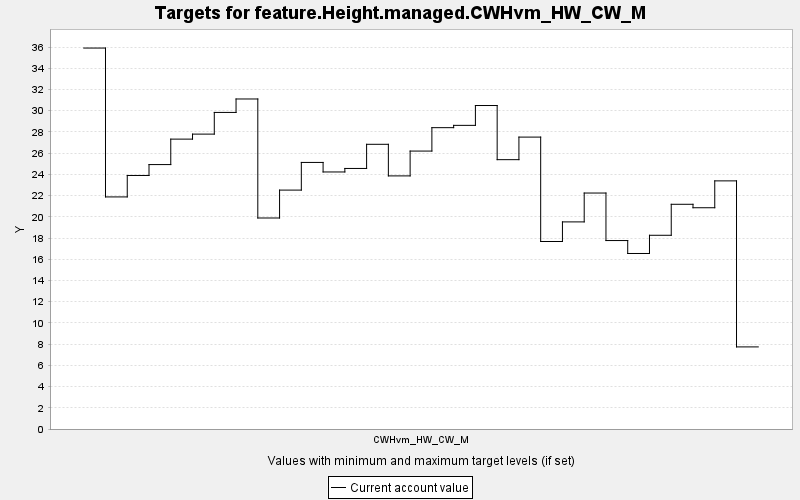

Source data for this figure (header and first rows):
TARGET, PERIOD, YEAR, PERIODWIDTH, MINIMUM, MAXIMUM, MINWEIGHT, MAXWEIGHT, CURRENT, SUMMARY
feature.Height.managed.CWHvm_HW_CW_M, 0, 0, 10.0, 0.0, 10000, 1.0, 1.0, 35.9, 0.0
feature.Height.managed.CWHvm_HW_CW_M, 1, 10, 10.0, 0.0, 10000, 1.0, 1.0, 21.87, 0.0
feature.Height.managed.CWHvm_HW_CW_M, 2, 20, 10.0, 0.0, 10000, 1.0, 1.0, 23.89, 0.0
feature.Height.managed.CWHvm_HW_CW_M, 3, 30, 10.0, 0.0, 10000, 1.0, 1.0, 24.92, 0.0
feature.Height.managed.CWHvm_HW_CW_M, 4, 40, 10.0, 0.0, 10000, 1.0, 1.0, 27.32, 0.0
feature.Height.managed.CWHvm_HW_CW_M, 5, 50, 10.0, 0.0, 10000, 1.0, 1.0, 27.79, 0.0
feature.Height.managed.CWHvm_HW_CW_M, 6, 60, 10.0, 0.0, 10000, 1.0, 1.0, 29.83, 0.0
feature.Height.managed.CWHvm_HW_CW_M, 7, 70, 10.0, 0.0, 10000, 1.0, 1.0, 31.1, 0.0
feature.Height.managed.CWHvm_HW_CW_M, 8, 80, 10.0, 0.0, 10000, 1.0, 1.0, 19.89, 0.0
feature.Height.managed.CWHvm_HW_CW_M, 9, 90, 10.0, 0.0, 10000, 1.0, 1.0, 22.51, 0.0
feature.Height.managed.CWHvm_HW_CW_M, 10, 100, 10.0, 0.0, 10000, 1.0, 1.0, 25.12, 0.0
feature.Height.managed.CWHvm_HW_CW_M, 11, 110, 10.0, 0.0, 10000, 1.0, 1.0, 24.22, 0.0
feature.Height.managed.CWHvm_HW_CW_M, 12, 120, 10.0, 0.0, 10000, 1.0, 1.0, 24.56, 0.0
feature.Height.managed.CWHvm_HW_CW_M, 13, 130, 10.0, 0.0, 10000, 1.0, 1.0, 26.83, 0.0
feature.Height.managed.CWHvm_HW_CW_M, 14, 140, 10.0, 0.0, 10000, 1.0, 1.0, 23.85, 0.0
feature.Height.managed.CWHvm_HW_CW_M, 15, 150, 10.0, 0.0, 10000, 1.0, 1.0, 26.19, 0.0
feature.Height.managed.CWHvm_HW_CW_M, 16, 160, 10.0, 0.0, 10000, 1.0, 1.0, 28.4, 0.0
feature.Height.managed.CWHvm_HW_CW_M, 17, 170, 10.0, 0.0, 10000, 1.0, 1.0, 28.62, 0.0
feature.Height.managed.CWHvm_HW_CW_M, 18, 180, 10.0, 0.0, 10000, 1.0, 1.0, 30.49, 0.0
feature.Height.managed.CWHvm_HW_CW_M, 19, 190, 10.0, 0.0, 10000, 1.0, 1.0, 25.38, 0.0
feature.Height.managed.CWHvm_HW_CW_M, 20, 200, 10.0, 0.0, 10000, 1.0, 1.0, 27.51, 0.0
feature.Height.managed.CWHvm_HW_CW_M, 21, 210, 10.0, 0.0, 10000, 1.0, 1.0, 17.67, 0.0
feature.Height.managed.CWHvm_HW_CW_M, 22, 220, 10.0, 0.0, 10000, 1.0, 1.0, 19.52, 0.0
feature.Height.managed.CWHvm_HW_CW_M, 23, 230, 10.0, 0.0, 10000, 1.0, 1.0, 22.24, 0.0
feature.Height.managed.CWHvm_HW_CW_M, 24, 240, 10.0, 0.0, 10000, 1.0, 1.0, 17.76, 0.0
feature.Height.managed.CWHvm_HW_CW_M, 25, 250, 10.0, 0.0, 10000, 1.0, 1.0, 16.54, 0.0
feature.Height.managed.CWHvm_HW_CW_M, 26, 260, 10.0, 0.0, 10000, 1.0, 1.0, 18.26, 0.0
feature.Height.managed.CWHvm_HW_CW_M, 27, 270, 10.0, 0.0, 10000, 1.0, 1.0, 21.18, 0.0
feature.Height.managed.CWHvm_HW_CW_M, 28, 280, 10.0, 0.0, 10000, 1.0, 1.0, 20.85, 0.0
feature.Height.managed.CWHvm_HW_CW_M, 29, 290, 10.0, 0.0, 10000, 1.0, 1.0, 23.38, 0.0
feature.Height.managed.CWHvm_HW_CW_M, 30, 300, 10.0, 0.0, 10000, 1.0, 1.0, 7.737, 0.0
